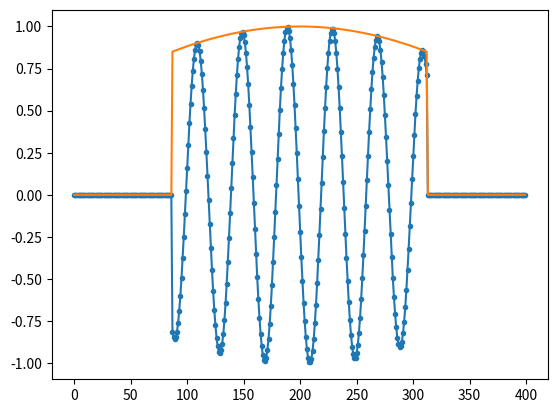

Write Python code to recreate this figure.
import numpy as np
import matplotlib.pyplot as plt


def hevisade(t):
    return np.where(t > 0, 1, np.where(t == 0, 1/2, 0))


if __name__ == '__main__':
    f0 = 5
    fs = 200
    # t = np.arange(-1, 1, 1/fs)
    t_start = -1
    t_end = 1
    t = np.linspace(t_start, t_end, (t_end - t_start) * fs)
    w0 = 2*np.pi * f0
    U = np.cos(w0/16/2 * t)
    # гармоническое колебание
    s1 = U * np.sin(w0 * t)

    a = 3
    # гауссов импульс
    s2 = U * np.exp(-a**2 * t**2)

    # экспоненциальный импульс
    s3 = np.where(t >= 0, U * np.exp(-a * t), 0)

    T = 0.25
    # финитный прямоугольный видеоимпульс
    s4 = np.where(np.abs(t) <= T, U, 0)

    # финитный треугольный видеоимпульс
    s5 = np.where(np.logical_and(0 <= t, t <= T), U/T * (T - t), 0)

    T = np.max(t) - np.min(t)
    # периодический сигнал
    s6 = np.concatenate([np.sin(w0 * t + 2*np.pi * k * T) for k in range(-2, 2)])

    # функция хевисайда
    s7 = hevisade(t)

    def phase_func(t):
        return np.ones(len(t)) * 2.5

    start_phase = - np.pi / 4
    # радиосигнал
    U = np.where(U >= 0.85, U, 0)
    u = U * np.cos(w0 * t + phase_func(t) + start_phase)

    plt.plot(u, marker='.')
    plt.plot(U)
    plt.show()
